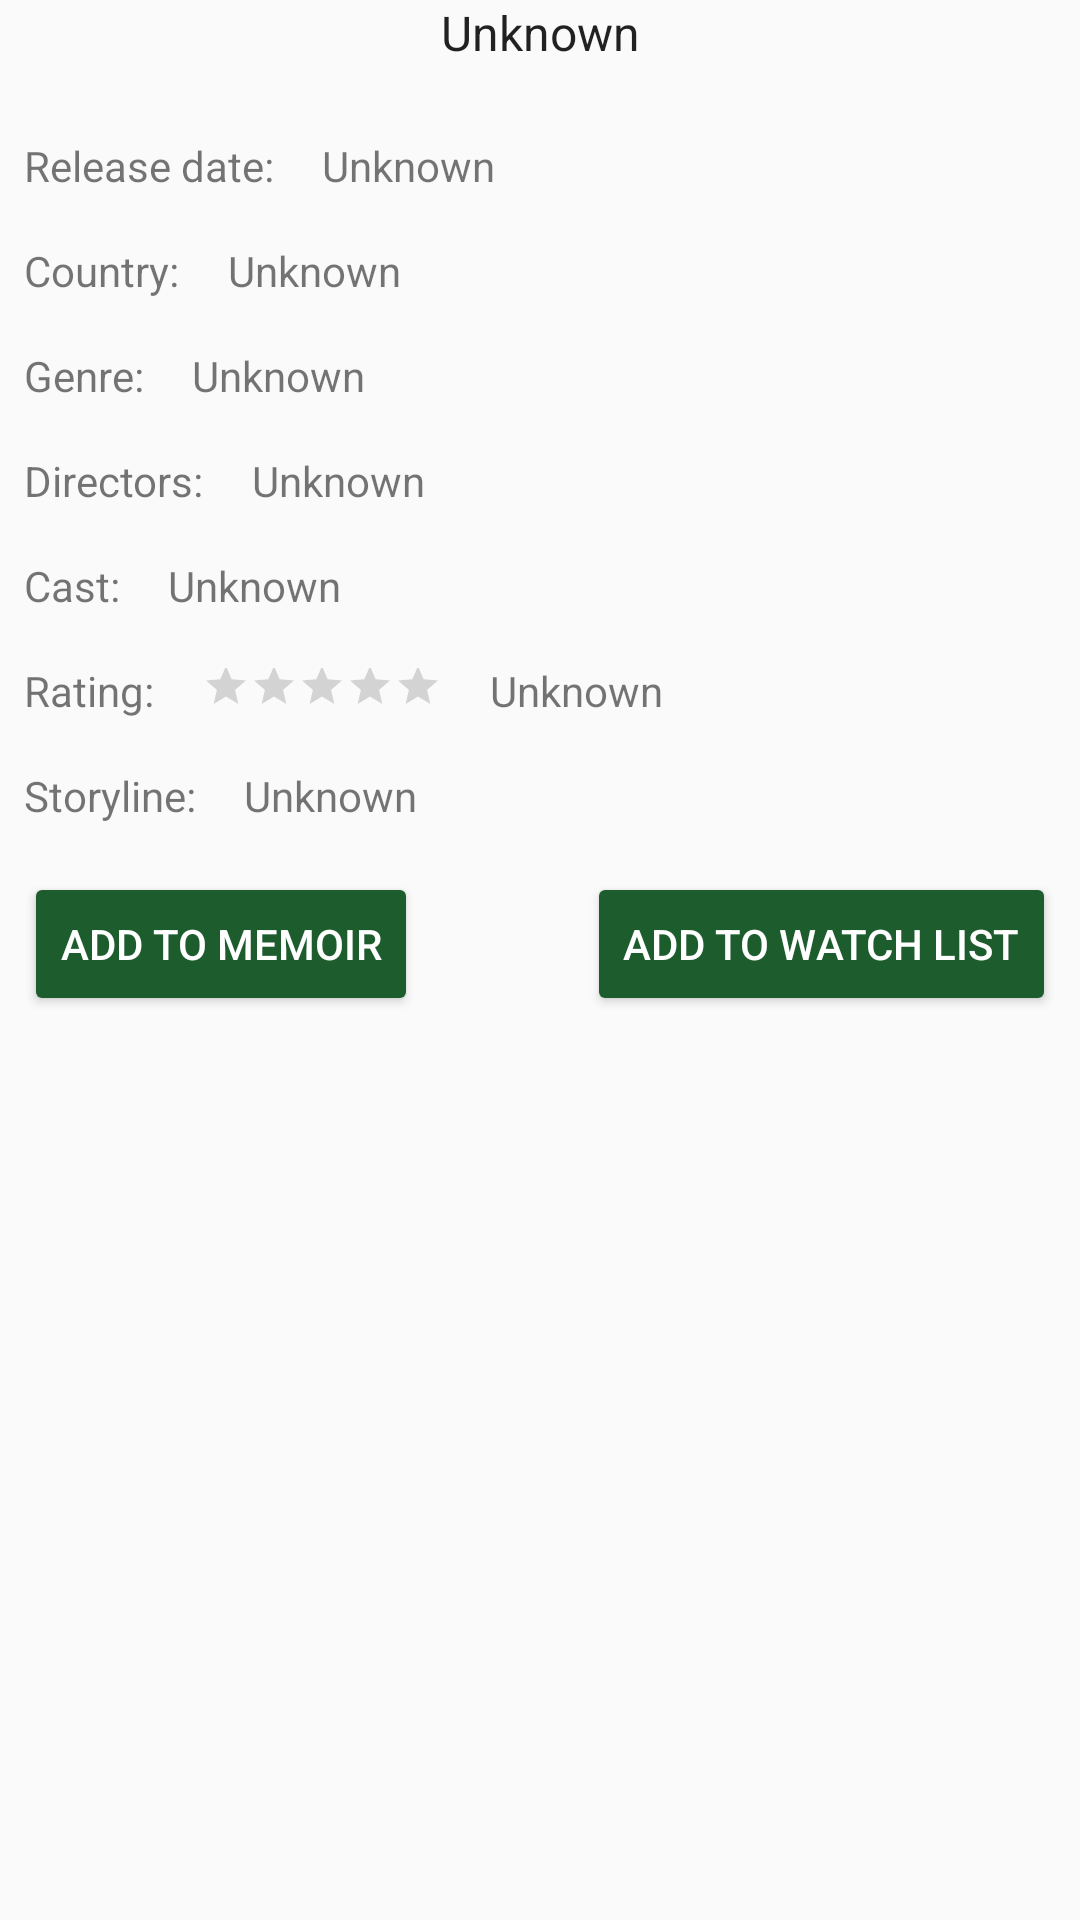

Produce the Android XML layout that renders to this screen, including the resource entries it uses.
<!-- AndroidManifest.xml: application theme AppTheme -->
<!-- res/layout/fragment_movieview.xml -->
<LinearLayout xmlns:android="http://schemas.android.com/apk/res/android"
    xmlns:app="http://schemas.android.com/apk/res-auto"
    xmlns:tools="http://schemas.android.com/tools"
    android:layout_width="match_parent"
    android:layout_height="match_parent"
    android:orientation="vertical"
    tools:context="com.fit5046.m3.ui.movieview.MovieviewFragment">

    <TextView
        android:id="@+id/tv_title_pop"
        android:layout_width="match_parent"
        android:layout_height="wrap_content"
        android:text="@string/placeholder"
        android:textAlignment="center"
        android:textSize="16sp"
        style="@style/AppTheme.MovieTitle"/>

    <ScrollView
        android:layout_width="match_parent"
        android:layout_height="match_parent"
        android:layout_marginTop="16dp">

        <RelativeLayout
            android:layout_width="match_parent"
            android:layout_height="wrap_content">

            <TextView
                android:id="@+id/textView1"
                android:layout_width="wrap_content"
                android:layout_height="wrap_content"
                android:layout_marginStart="8dp"
                android:layout_marginTop="8dp"
                android:layout_marginEnd="8dp"
                android:layout_marginBottom="8dp"
                android:text="@string/release_year" />

            <TextView
                android:id="@+id/tv_release_pop"
                android:layout_width="wrap_content"
                android:layout_height="wrap_content"
                android:layout_margin="8dp"
                android:layout_toEndOf="@id/textView1"
                android:text="@string/placeholder" />

            <TextView
                android:id="@+id/textView2"
                android:layout_width="wrap_content"
                android:layout_height="wrap_content"
                android:layout_below="@id/textView1"
                android:layout_marginStart="8dp"
                android:layout_marginTop="8dp"
                android:layout_marginEnd="8dp"
                android:layout_marginBottom="8dp"
                android:text="@string/country" />

            <TextView
                android:id="@+id/tv_country"
                android:layout_width="wrap_content"
                android:layout_height="wrap_content"
                android:layout_below="@id/textView1"
                android:layout_marginStart="8dp"
                android:layout_marginTop="8dp"
                android:layout_marginEnd="8dp"
                android:layout_marginBottom="8dp"
                android:layout_toEndOf="@id/textView2"
                android:text="@string/placeholder" />

            <TextView
                android:id="@+id/textView3"
                android:layout_width="wrap_content"
                android:layout_height="wrap_content"
                android:layout_below="@id/textView2"
                android:layout_marginStart="8dp"
                android:layout_marginTop="8dp"
                android:layout_marginEnd="8dp"
                android:layout_marginBottom="8dp"
                android:text="@string/genre" />

            <TextView
                android:id="@+id/tv_genre"
                android:layout_width="wrap_content"
                android:layout_height="wrap_content"
                android:layout_below="@id/textView2"
                android:layout_marginStart="8dp"
                android:layout_marginTop="8dp"
                android:layout_marginEnd="8dp"
                android:layout_marginBottom="8dp"
                android:layout_toEndOf="@id/textView3"
                android:text="@string/placeholder" />

            <TextView
                android:id="@+id/textView4"
                android:layout_width="wrap_content"
                android:layout_height="wrap_content"
                android:layout_marginStart="8dp"
                android:layout_marginTop="8dp"
                android:layout_marginEnd="8dp"
                android:layout_marginBottom="8dp"
                android:layout_below="@id/textView3"
                android:text="@string/directors" />

            <TextView
                android:id="@+id/tv_directors"
                android:layout_width="wrap_content"
                android:layout_height="wrap_content"
                android:layout_marginStart="8dp"
                android:layout_marginTop="8dp"
                android:layout_marginEnd="8dp"
                android:layout_marginBottom="8dp"
                android:layout_below="@id/textView3"
                android:layout_toEndOf="@id/textView4"
                android:text="@string/placeholder" />

            <TextView
                android:id="@+id/textView5"
                android:layout_width="wrap_content"
                android:layout_height="wrap_content"
                android:layout_marginStart="8dp"
                android:layout_marginTop="8dp"
                android:layout_marginEnd="8dp"
                android:layout_marginBottom="8dp"
                android:layout_below="@id/textView4"
                android:text="@string/cast" />

            <TextView
                android:id="@+id/tv_cast"
                android:layout_width="wrap_content"
                android:layout_height="wrap_content"
                android:layout_marginStart="8dp"
                android:layout_marginTop="8dp"
                android:layout_marginEnd="8dp"
                android:layout_marginBottom="8dp"
                android:layout_below="@id/textView4"
                android:layout_toEndOf="@id/textView5"
                android:text="@string/placeholder" />

            <TextView
                android:id="@+id/textView6"
                android:layout_width="wrap_content"
                android:layout_height="wrap_content"
                android:layout_marginStart="8dp"
                android:layout_marginTop="8dp"
                android:layout_marginEnd="8dp"
                android:layout_marginBottom="8dp"
                android:layout_below="@id/tv_cast"
                android:text="@string/rating" />

            <RatingBar
                android:id="@+id/ratingBar"
                android:layout_width="wrap_content"
                android:layout_height="20dp"
                android:layout_marginStart="8dp"
                android:layout_marginTop="8dp"
                android:layout_marginEnd="8dp"
                android:layout_marginBottom="8dp"
                android:layout_below="@id/tv_cast"
                android:layout_toEndOf="@id/textView6"
                style="@style/Widget.AppCompat.RatingBar.Small"
                android:isIndicator="true"
                android:numStars="5"
                android:rating="0"/>

            <TextView
                android:id="@+id/tv_rating"
                android:layout_width="wrap_content"
                android:layout_height="wrap_content"
                android:layout_marginStart="8dp"
                android:layout_marginTop="8dp"
                android:layout_marginEnd="8dp"
                android:layout_marginBottom="8dp"
                android:layout_below="@id/tv_cast"
                android:layout_toEndOf="@id/ratingBar"
                android:text="@string/placeholder" />

            <TextView
                android:id="@+id/textView7"
                android:layout_width="wrap_content"
                android:layout_height="wrap_content"
                android:layout_marginStart="8dp"
                android:layout_marginTop="8dp"
                android:layout_marginEnd="8dp"
                android:layout_marginBottom="8dp"
                android:layout_below="@id/textView6"
                android:text="@string/storyline" />

            <TextView
                android:id="@+id/tv_plot"
                android:layout_width="wrap_content"
                android:layout_height="wrap_content"
                android:layout_marginStart="8dp"
                android:layout_marginTop="8dp"
                android:layout_marginEnd="8dp"
                android:layout_marginBottom="8dp"
                android:layout_below="@id/textView6"
                android:layout_toEndOf="@id/textView7"
                android:text="@string/placeholder" />

            <Button
                android:id="@+id/btn_add_memoir"
                android:layout_width="wrap_content"
                android:layout_height="wrap_content"
                android:layout_marginStart="8dp"
                android:layout_marginTop="8dp"
                android:layout_marginEnd="8dp"
                android:layout_marginBottom="8dp"
                android:layout_below="@id/tv_plot"
                android:text="@string/add_to_memoir"
                style="@style/Widget.AppCompat.Button.Colored"/>

            <Button
                android:id="@+id/btn_add_watchlist"
                style="@style/Widget.AppCompat.Button.Colored"
                android:layout_width="wrap_content"
                android:layout_height="wrap_content"
                android:layout_below="@id/tv_plot"
                android:layout_alignParentEnd="true"
                android:layout_marginStart="8dp"
                android:layout_marginTop="8dp"
                android:layout_marginEnd="8dp"
                android:layout_marginBottom="8dp"
                android:text="@string/add_to_watch_list" />


        </RelativeLayout>
    </ScrollView>
</LinearLayout>
<!-- resources referenced by this layout -->
<resources>
  <string name="add_to_memoir">Add to memoir</string>
  <string name="add_to_watch_list">Add to watch list</string>
  <string name="cast">Cast:</string>
  <string name="country">Country:</string>
  <string name="directors">Directors:</string>
  <string name="genre">Genre:</string>
  <string name="placeholder"> Unknown </string>
  <string name="rating">Rating:</string>
  <string name="release_year">Release date:</string>
  <string name="storyline">Storyline:</string>
  <style name="AppTheme.MovieTitle">
          <item name="fontWeight">300</item>
          <item name="fontFamily">@font/verela</item>
          <item name="android:textSize">18sp</item>
      </style>
  <style name="AppTheme" parent="Theme.AppCompat.Light.DarkActionBar">
          
          <item name="colorPrimary">@color/colorPrimary</item>
          <item name="colorPrimaryDark">@color/colorPrimaryDark</item>
          <item name="colorAccent">@color/colorAccent</item>
      </style>
  <color name="colorPrimary">#73d1a5</color>
  <color name="colorPrimaryDark">#56a37f</color>
  <color name="colorAccent">#1c5c2d</color>
</resources>
